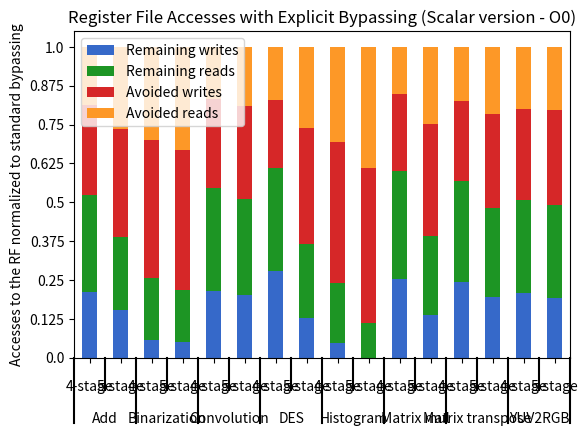

Recreate this plot in Python.
#!/usr/bin/env python

import pandas as pd
import numpy as np
from matplotlib import pyplot as plt
from itertools import groupby



def test_table():
    data_table = pd.DataFrame({'Bench':['Add']*2 + ['Binarization']*2 + ['DES']*2 + ['Convolution']*2 + ['Histogram']*2 + ['Matrix mul']*2 + ['Matrix transpose']*2 + ['YUV2RGB']*2,
                               'Pipeline':(['4-stage'] + ['5-stage'])*8,
                               #'Accesses':(['writes'] + ['reads'])*16,
                               'Avoided writes':[0.579787234,
0.691369606,
0.8884108258,
0.8996189643,
0.4414904449,
0.7453087305,
0.573243298,
0.5939090001,
0.9076732235,
0.9989497374,
0.4918862161,
0.7225153533,
0.5122470714,
0.6077844311,
0.5838449111,
0.6144155437],
                               'Remaining writes':[0.420212766,
0.308630394,
0.1115891742,
0.1003810357,
0.5585095551,
0.2546912695,
0.426756702,
0.4060909999,
0.09232677654,
0.001050262566,
0.5081137839,
0.2774846467,
0.4877529286,
0.3922155689,
0.4161550889,
0.3855844563],
                               'Avoided reads':[0.3751529988,
0.5312117503,
0.5999417007,
0.6665695011,
0.3397061077,
0.5213488295,
0.3348346939,
0.3829051804,
0.6108763948,
0.7773805655,
0.3046072061,
0.493738925,
0.350955414,
0.4305732484,
0.4024574596,
0.4044831181],
                               'Remaining reads':[0.6248470012,
0.4687882497,
0.4000582993,
0.3334304989,
0.6602938923,
0.4786511705,
0.6651653061,
0.6170948196,
0.3891236052,
0.2226194345,
0.6953927939,
0.506261075,
0.649044586,
0.5694267516,
0.5975425404,
0.5955168819]
                               }, columns=['Bench','Pipeline','Remaining writes','Remaining reads','Avoided writes','Avoided reads'])
    return data_table

def add_line(ax, xpos, ypos):
    line = plt.Line2D([xpos, xpos], [ypos + .1, ypos],
                      transform=ax.transAxes, color='black')
    line.set_clip_on(False)
    ax.add_line(line)

def label_len(my_index,level):
    labels = my_index.get_level_values(level)
    return [(k, sum(1 for i in g)) for k,g in groupby(labels)]

def label_group_bar_table(ax, df):
    ypos = -.1
    scale = 1./df.index.size
    for level in range(df.index.nlevels)[::-1]:
        pos = 0
        for label, rpos in label_len(df.index,level):
            lxpos = (pos + .5 * rpos)*scale
            ax.text(lxpos, ypos, label, ha='center', transform=ax.transAxes)
            add_line(ax, pos*scale, ypos)
            pos += rpos
        add_line(ax, pos*scale , ypos)
        ypos -= .1


#continue found code
df = test_table().groupby(['Bench','Pipeline']).sum()
fig = plt.figure()
ax = fig.add_subplot(111)
df.plot(kind='bar',stacked=True,color=['#3669c9', '#1d9524', '#d62728', '#fd9827'],ax=fig.gca())
#Below 3 lines remove default labels
labels = ['' for item in ax.get_xticklabels()]
ax.set_xticklabels(labels)
ax.set_xlabel('')
label_group_bar_table(ax, df)
fig.subplots_adjust(bottom=.1*df.index.nlevels)
#Bewlow 2 lines rescale y-axes
ticks = ax.get_yticks()/2
ax.set_yticklabels(ticks)
plt.ylabel('Accesses to the RF normalized to standard bypassing')
plt.title('Register File Accesses with Explicit Bypassing (Scalar version - O0)')
plt.show()
